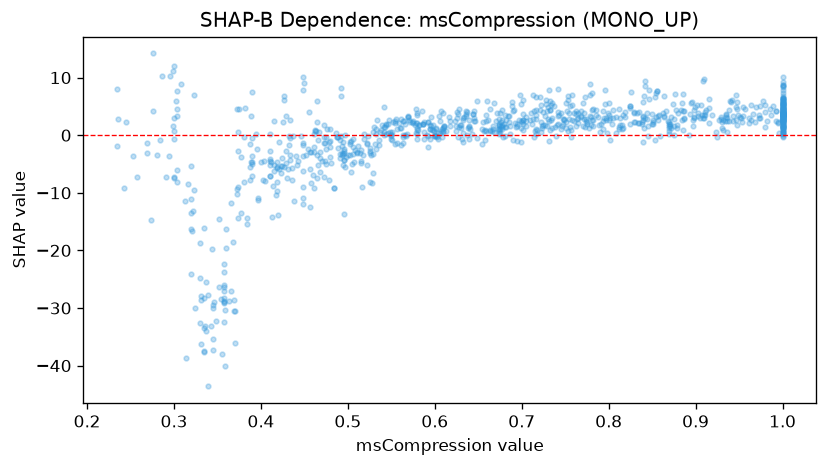

The file beside this chart, header and first rows:
feature_value, shap_value
0.659, 0.7903
1.0, 2.603
1.0, 2.116
0.639, 1.571
0.624, 0.8058
0.797, 2.69
1.0, 3.795
1.0, 2.815
0.563, 2.394
0.61, 3.9
0.58, 3.593
0.691, 4.435
1.0, 3.559
0.33, -32.61
0.546, 0.3584
1.0, 5.306
0.491, -0.8301
0.554, 2.128
0.705, 1.581
0.358, -29.11
0.595, 1.127
0.51, -2.906
0.929, 2.732
0.674, 2.753
0.711, 3.914
0.758, 7.055
0.426, -5.485
0.616, 3.238
0.713, 2.871
0.48, -2.031
0.951, 3.153
0.829, 3.841
0.257, -7.25
0.973, 3.46
0.458, -2.846
0.84, 2.645
0.93, 2.355
0.753, 6.78
0.987, 3.505
0.358, -28.95
0.504, -1.057
0.548, 0.637
0.775, 2.006
0.718, 0.8368
0.869, 0.2777
0.606, 0.3975
0.476, 1.163
0.674, 0.653
0.734, 2.663
0.7, 2.282
0.782, 4.567
0.529, 0.5116
0.423, -5.379
0.601, 1.114
0.735, 5.509
1.0, 3.439
0.996, 0.317
0.592, -0.1868
0.322, -13.21
0.887, 2.967
... 916 more rows
